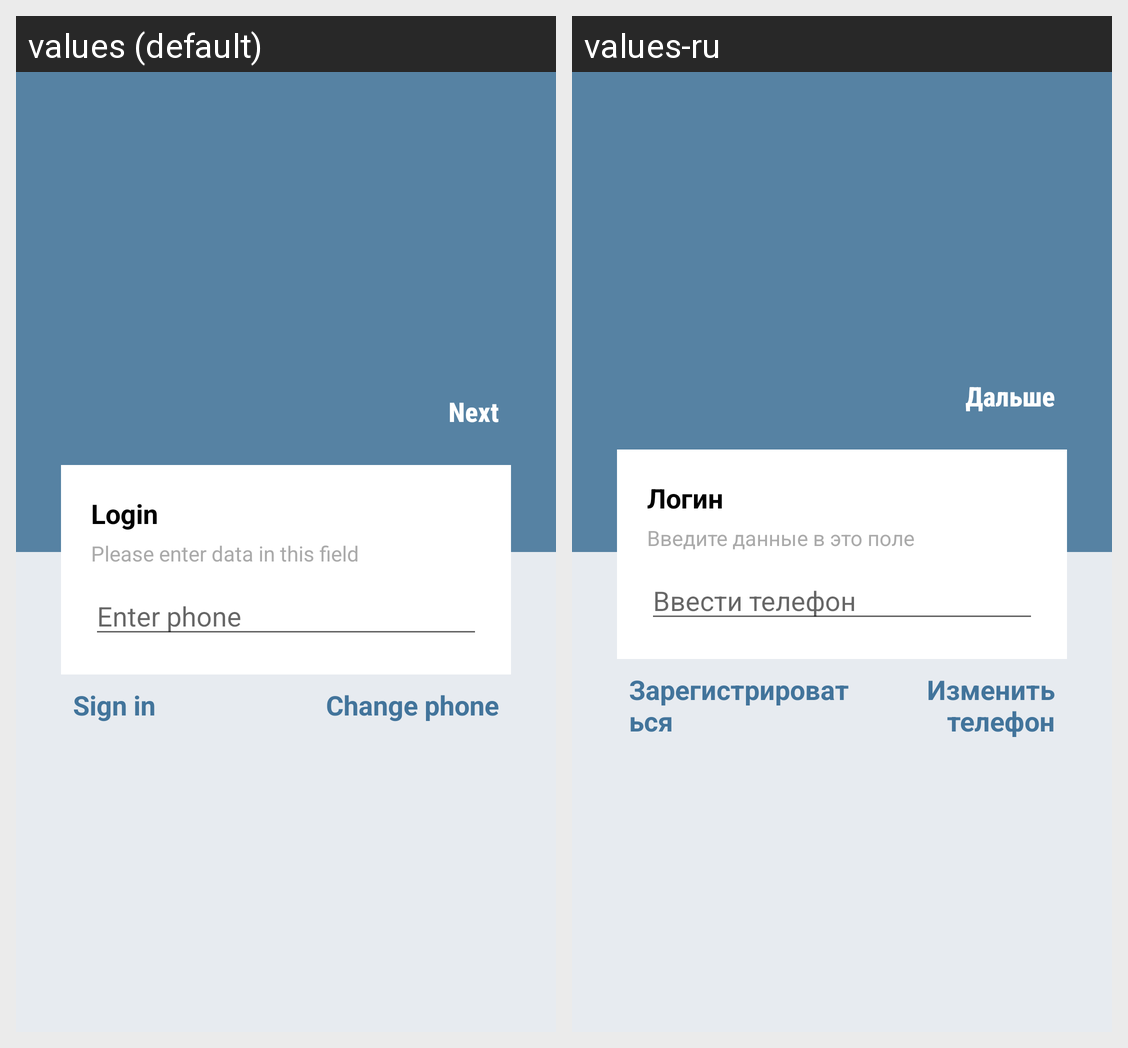

Strings drawn on this Android screen and how each of the app's shown locales translates them:
Android screen res/layout/activity_login.xml rendered under 2 locales, left to right: values (default), values-ru. Device: Nexus 5 (rendered at 1080×1920; each locale shown at half size, 540×960, under a caption strip naming it); theme AppTheme.
Strings drawn on this screen, with the default value and each locale's value (text and hints the layout hard-codes, and strings that could not be matched under every locale, appear in the picture but are not listed):

next
  values: Next
  values-ru: Дальше

loginForm
  values: Login
  values-ru: Логин

loginDetails
  values: Please enter data in this field
  values-ru: Введите данные в это поле

enterPhone
  values: Enter phone
  values-ru: Ввести телефон

signin
  values: Sign in
  values-ru: Зарегистрироваться

changePhone
  values: Change phone
  values-ru: Изменить телефон
